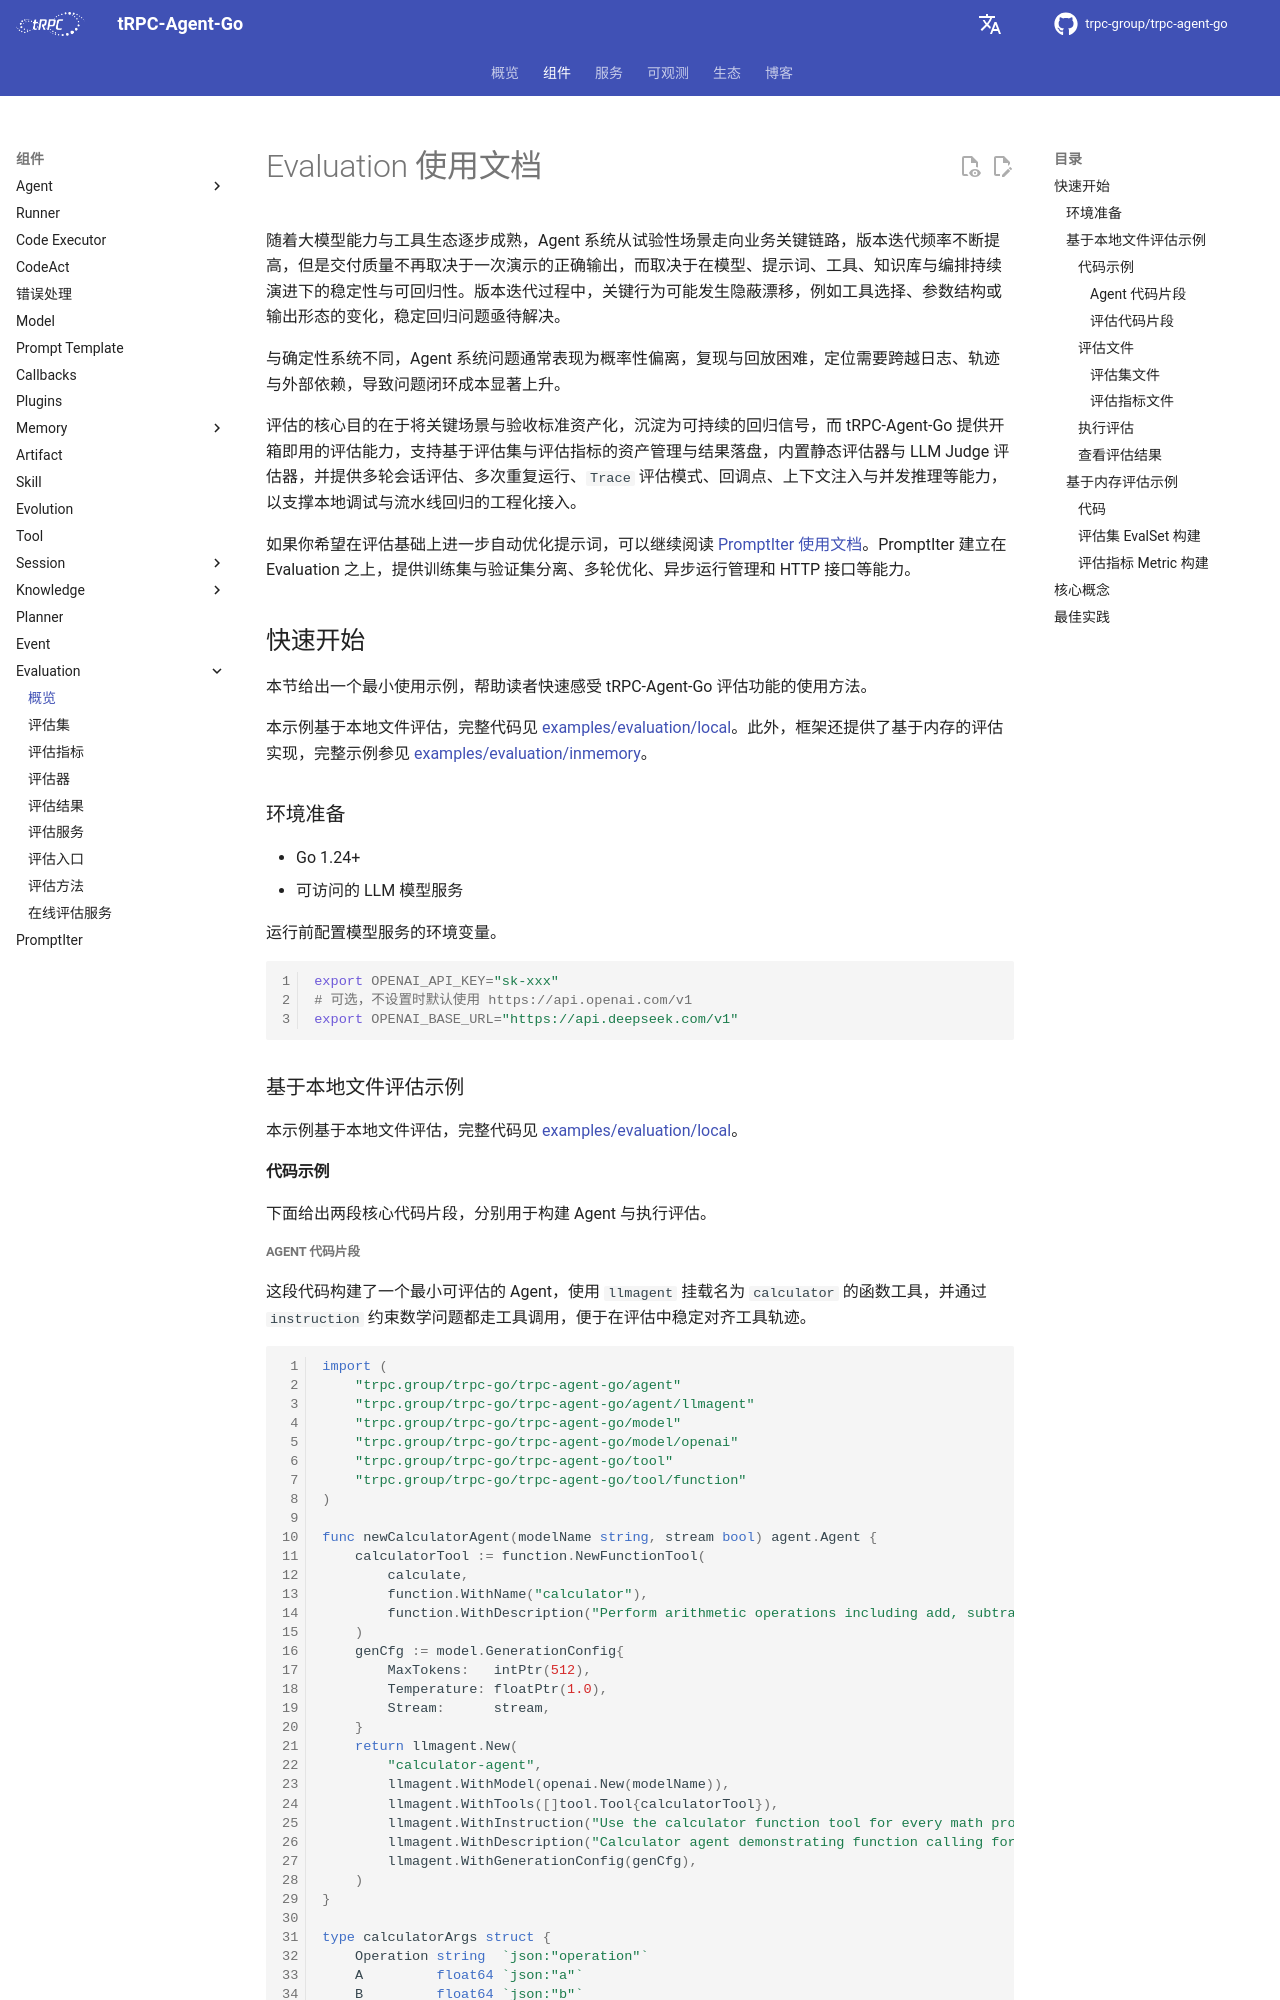

repository: trpc-group/trpc-agent-go · page: zh/evaluation/index.html · generator: mkdocs

# Evaluation 使用文档

随着大模型能力与工具生态逐步成熟，Agent 系统从试验性场景走向业务关键链路，版本迭代频率不断提高，但是交付质量不再取决于一次演示的正确输出，而取决于在模型、提示词、工具、知识库与编排持续演进下的稳定性与可回归性。版本迭代过程中，关键行为可能发生隐蔽漂移，例如工具选择、参数结构或输出形态的变化，稳定回归问题亟待解决。

与确定性系统不同，Agent 系统问题通常表现为概率性偏离，复现与回放困难，定位需要跨越日志、轨迹与外部依赖，导致问题闭环成本显著上升。

评估的核心目的在于将关键场景与验收标准资产化，沉淀为可持续的回归信号，而 tRPC-Agent-Go 提供开箱即用的评估能力，支持基于评估集与评估指标的资产管理与结果落盘，内置静态评估器与 LLM Judge 评估器，并提供多轮会话评估、多次重复运行、`Trace` 评估模式、回调点、上下文注入与并发推理等能力，以支撑本地调试与流水线回归的工程化接入。

如果你希望在评估基础上进一步自动优化提示词，可以继续阅读 [PromptIter 使用文档](../promptiter.md)。PromptIter 建立在 Evaluation 之上，提供训练集与验证集分离、多轮优化、异步运行管理和 HTTP 接口等能力。

## 快速开始

本节给出一个最小使用示例，帮助读者快速感受 tRPC-Agent-Go 评估功能的使用方法。

本示例基于本地文件评估，完整代码见 [examples/evaluation/local](https://github.com/trpc-group/trpc-agent-go/tree/main/examples/evaluation/local)。此外，框架还提供了基于内存的评估实现，完整示例参见 [examples/evaluation/inmemory](https://github.com/trpc-group/trpc-agent-go/tree/main/examples/evaluation/inmemory)。

### 环境准备

- Go 1.24+
- 可访问的 LLM 模型服务

运行前配置模型服务的环境变量。

```bash
export OPENAI_API_KEY="sk-xxx"
# 可选，不设置时默认使用 https://api.openai.com/v1
export OPENAI_BASE_URL="https://api.deepseek.com/v1"
```

### 基于本地文件评估示例

本示例基于本地文件评估，完整代码见 [examples/evaluation/local](https://github.com/trpc-group/trpc-agent-go/tree/main/examples/evaluation/local)。

#### 代码示例

下面给出两段核心代码片段，分别用于构建 Agent 与执行评估。
